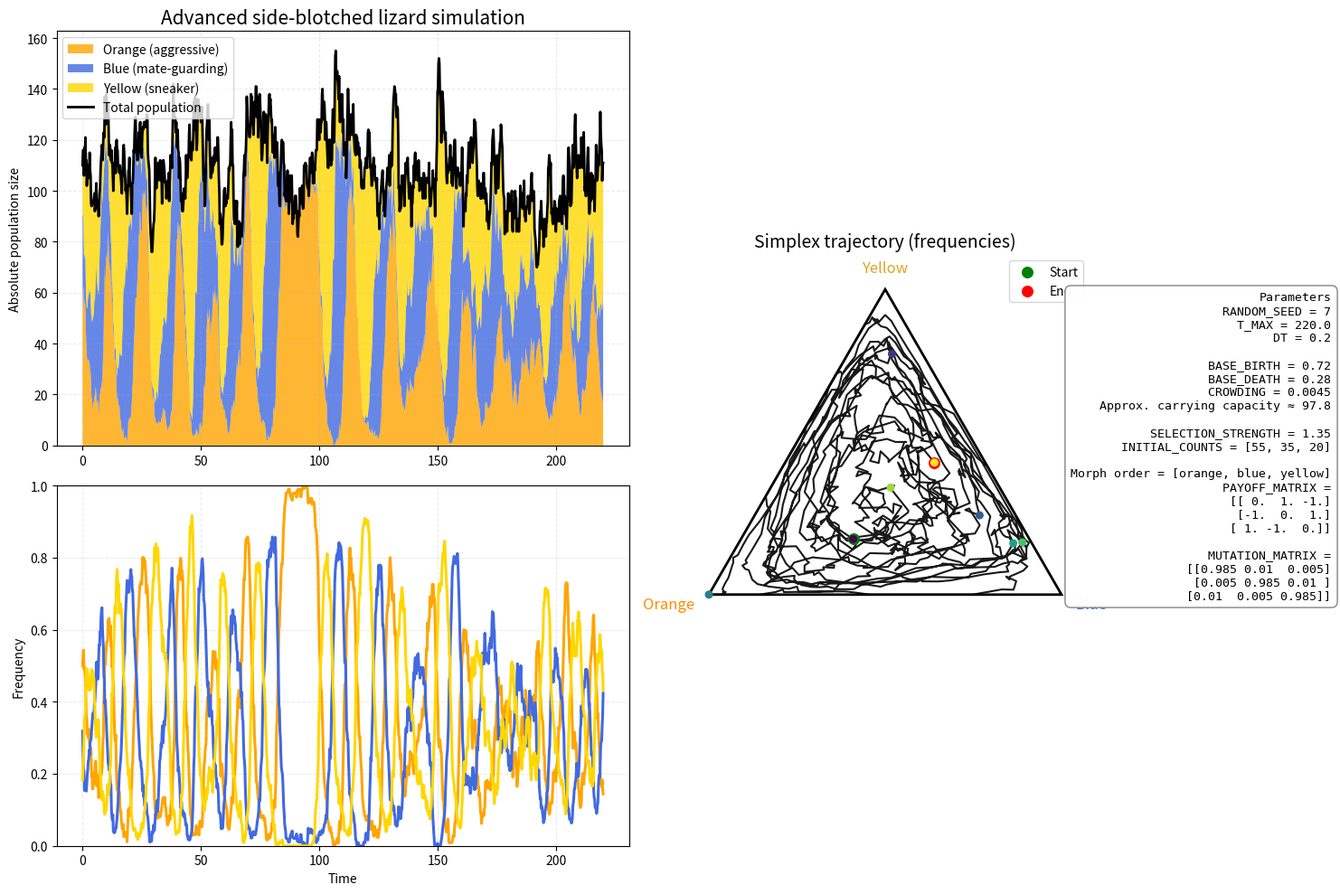

The script that saved this image:

import numpy as np
import matplotlib.pyplot as plt
from pathlib import Path
from matplotlib.patches import Polygon

# ============================================================
# side_blotched_advanced.py
# Advanced well-mixed model:
#   - stochastic births / deaths
#   - mutation matrix
#   - absolute population expansion
#   - frequency time series
#   - simplex trajectory
#
# Morph order: [orange, blue, yellow]
# ============================================================

# -----------------------------
# PARAMETERS TO TOGGLE
# -----------------------------
RANDOM_SEED = 7

T_MAX = 220.0
DT = 0.2

# Demography
BASE_BIRTH = 0.72
BASE_DEATH = 0.28
CROWDING = 0.0045   # larger = smaller total population

# Game / selection
SELECTION_STRENGTH = 1.35
PAYOFF_MATRIX = np.array([
    [ 0.0,  1.0, -1.0],   # orange beats blue, loses to yellow
    [-1.0,  0.0,  1.0],   # blue beats yellow, loses to orange
    [ 1.0, -1.0,  0.0],   # yellow beats orange, loses to blue
], dtype=float)

# Mutation matrix Q:
# Q[i, j] = probability that parent morph i produces offspring morph j
# each row must sum to 1
MUTATION_MATRIX = np.array([
    [0.985, 0.010, 0.005],
    [0.005, 0.985, 0.010],
    [0.010, 0.005, 0.985],
], dtype=float)

# Initial integer counts
INITIAL_COUNTS = np.array([55, 35, 20], dtype=int)

# Output
SAVE_FIGURE = True
FIGURE_PATH = "figures/side_blotched_advanced.png"
SHOW_PLOT = True

LABELS = [
    "Orange (aggressive)",
    "Blue (mate-guarding)",
    "Yellow (sneaker)",
]
COLORS = ["orange", "royalblue", "gold"]
EPS = 1e-12


def validate_inputs():
    if np.any(INITIAL_COUNTS < 0):
        raise ValueError("INITIAL_COUNTS must be non-negative.")
    if not np.allclose(MUTATION_MATRIX.sum(axis=1), 1.0):
        raise ValueError("Each row of MUTATION_MATRIX must sum to 1.")
    if np.any(MUTATION_MATRIX < 0):
        raise ValueError("MUTATION_MATRIX cannot contain negative entries.")
    if DT <= 0 or T_MAX <= 0:
        raise ValueError("DT and T_MAX must be positive.")


def softplus(x: np.ndarray) -> np.ndarray:
    """Stable positive mapping."""
    return np.log1p(np.exp(-np.abs(x))) + np.maximum(x, 0.0)


def simulate():
    rng = np.random.default_rng(RANDOM_SEED)
    n_steps = int(T_MAX / DT) + 1
    t = np.linspace(0.0, T_MAX, n_steps)

    counts = np.zeros((n_steps, 3), dtype=int)
    counts[0] = INITIAL_COUNTS

    for k in range(n_steps - 1):
        current = counts[k].astype(int)
        total = current.sum()

        if total == 0:
            counts[k + 1] = current
            continue

        freqs = current / total
        payoff = PAYOFF_MATRIX @ freqs

        # Positive per-capita birth rates shaped by strategic success
        birth_rates = BASE_BIRTH * np.exp(SELECTION_STRENGTH * payoff)

        # Death rates increase with total population (density dependence)
        death_rates = BASE_DEATH + CROWDING * total

        # Tau-leap births / deaths
        expected_births = current * birth_rates * DT
        births_by_parent = rng.poisson(expected_births)

        expected_deaths = current * death_rates * DT
        deaths = rng.poisson(expected_deaths)
        deaths = np.minimum(deaths, current)

        # Offspring mutate at birth according to MUTATION_MATRIX
        offspring = np.zeros(3, dtype=int)
        for i in range(3):
            n_births = int(births_by_parent[i])
            if n_births > 0:
                offspring += rng.multinomial(n_births, MUTATION_MATRIX[i])

        next_counts = current - deaths + offspring
        next_counts = np.maximum(next_counts, 0)
        counts[k + 1] = next_counts.astype(int)

    totals = counts.sum(axis=1).astype(float)
    freqs = np.divide(counts, totals[:, None], out=np.zeros_like(counts, dtype=float), where=totals[:, None] > 0)
    return t, counts.astype(float), totals, freqs


def barycentric_to_cartesian(freqs: np.ndarray) -> np.ndarray:
    """
    Map frequencies [orange, blue, yellow] to a 2D simplex triangle.
    Vertices:
      Orange -> (0, 0)
      Blue   -> (1, 0)
      Yellow -> (0.5, sqrt(3)/2)
    """
    v_orange = np.array([0.0, 0.0])
    v_blue = np.array([1.0, 0.0])
    v_yellow = np.array([0.5, np.sqrt(3) / 2.0])

    pts = (
        freqs[:, [0]] * v_orange
        + freqs[:, [1]] * v_blue
        + freqs[:, [2]] * v_yellow
    )
    return pts


def parameter_block() -> str:
    approx_k = (BASE_BIRTH - BASE_DEATH) / CROWDING if CROWDING > 0 else np.inf
    return (
        "Parameters\n"
        f"RANDOM_SEED = {RANDOM_SEED}\n"
        f"T_MAX = {T_MAX}\n"
        f"DT = {DT}\n\n"
        f"BASE_BIRTH = {BASE_BIRTH}\n"
        f"BASE_DEATH = {BASE_DEATH}\n"
        f"CROWDING = {CROWDING}\n"
        f"Approx. carrying capacity ≈ {approx_k:.1f}\n\n"
        f"SELECTION_STRENGTH = {SELECTION_STRENGTH}\n"
        f"INITIAL_COUNTS = {INITIAL_COUNTS.tolist()}\n\n"
        "Morph order = [orange, blue, yellow]\n"
        "PAYOFF_MATRIX =\n"
        f"{np.array2string(PAYOFF_MATRIX, precision=3, suppress_small=True)}\n\n"
        "MUTATION_MATRIX =\n"
        f"{np.array2string(MUTATION_MATRIX, precision=3, suppress_small=True)}"
    )


def print_summary(t, counts, totals, freqs):
    print("=" * 70)
    print("SIDE-BLOTCHED LIZARD ADVANCED SIMULATION")
    print("=" * 70)
    print(parameter_block())
    print("\nFinal absolute counts:")
    print(f"  Orange: {int(counts[-1, 0])}")
    print(f"  Blue:   {int(counts[-1, 1])}")
    print(f"  Yellow: {int(counts[-1, 2])}")
    print(f"  Total:  {int(totals[-1])}")

    print("\nFinal frequencies:")
    print(f"  Orange: {freqs[-1, 0]:.3f}")
    print(f"  Blue:   {freqs[-1, 1]:.3f}")
    print(f"  Yellow: {freqs[-1, 2]:.3f}")
    print("=" * 70)


def make_plot(t, counts, totals, freqs):
    fig = plt.figure(figsize=(15, 10))
    gs = fig.add_gridspec(2, 2, width_ratios=[1.4, 1.0], height_ratios=[1.15, 1.0])

    ax_counts = fig.add_subplot(gs[0, 0])
    ax_freqs = fig.add_subplot(gs[1, 0], sharex=ax_counts)
    ax_simplex = fig.add_subplot(gs[:, 1])

    # Absolute populations
    ax_counts.stackplot(
        t,
        counts[:, 0], counts[:, 1], counts[:, 2],
        colors=COLORS,
        alpha=0.80,
        labels=LABELS
    )
    ax_counts.plot(t, totals, color="black", linewidth=2.0, label="Total population")
    ax_counts.set_title("Advanced side-blotched lizard simulation", fontsize=15)
    ax_counts.set_ylabel("Absolute population size")
    ax_counts.grid(alpha=0.25, linestyle="--")
    ax_counts.legend(loc="upper left", frameon=True)

    # Frequencies
    for i in range(3):
        ax_freqs.plot(t, freqs[:, i], color=COLORS[i], linewidth=2.2, label=LABELS[i])
    ax_freqs.set_ylim(0, 1)
    ax_freqs.set_ylabel("Frequency")
    ax_freqs.set_xlabel("Time")
    ax_freqs.grid(alpha=0.25, linestyle="--")

    # Simplex plot
    triangle = np.array([
        [0.0, 0.0],
        [1.0, 0.0],
        [0.5, np.sqrt(3) / 2.0],
    ])
    ax_simplex.add_patch(Polygon(triangle, closed=True, fill=False, linewidth=2.0, edgecolor="black"))

    pts = barycentric_to_cartesian(freqs)
    ax_simplex.plot(pts[:, 0], pts[:, 1], color="black", linewidth=1.5, alpha=0.9)
    ax_simplex.scatter(pts[0, 0], pts[0, 1], color="green", s=70, zorder=3, label="Start")
    ax_simplex.scatter(pts[-1, 0], pts[-1, 1], color="red", s=70, zorder=3, label="End")

    # A few time markers
    n_markers = 8
    idx = np.linspace(0, len(pts) - 1, n_markers, dtype=int)
    ax_simplex.scatter(pts[idx, 0], pts[idx, 1], c=np.linspace(0, 1, n_markers), cmap="viridis", s=30, zorder=3)

    ax_simplex.text(-0.04, -0.04, "Orange", color="darkorange", fontsize=12, ha="right")
    ax_simplex.text(1.04, -0.04, "Blue", color="royalblue", fontsize=12, ha="left")
    ax_simplex.text(0.50, np.sqrt(3) / 2.0 + 0.05, "Yellow", color="goldenrod", fontsize=12, ha="center")
    ax_simplex.set_title("Simplex trajectory (frequencies)", fontsize=14)
    ax_simplex.set_xlim(-0.08, 1.08)
    ax_simplex.set_ylim(-0.08, np.sqrt(3) / 2.0 + 0.10)
    ax_simplex.set_aspect("equal")
    ax_simplex.axis("off")
    ax_simplex.legend(loc="upper right", frameon=True)

    fig.text(
        0.985, 0.50, parameter_block(),
        ha="right", va="center",
        fontsize=9.5, family="monospace",
        bbox=dict(boxstyle="round,pad=0.5", facecolor="white", edgecolor="gray", alpha=0.97)
    )

    plt.tight_layout(rect=[0.0, 0.0, 0.83, 1.0])

    if SAVE_FIGURE:
        out_path = Path(FIGURE_PATH)
        out_path.parent.mkdir(parents=True, exist_ok=True)
        fig.savefig(out_path, dpi=220, bbox_inches="tight")
        print(f"\nFigure saved to: {out_path}")

    if SHOW_PLOT:
        plt.show()
    else:
        plt.close(fig)


def main():
    validate_inputs()
    t, counts, totals, freqs = simulate()
    print_summary(t, counts, totals, freqs)
    make_plot(t, counts, totals, freqs)


if __name__ == "__main__":
    main()
